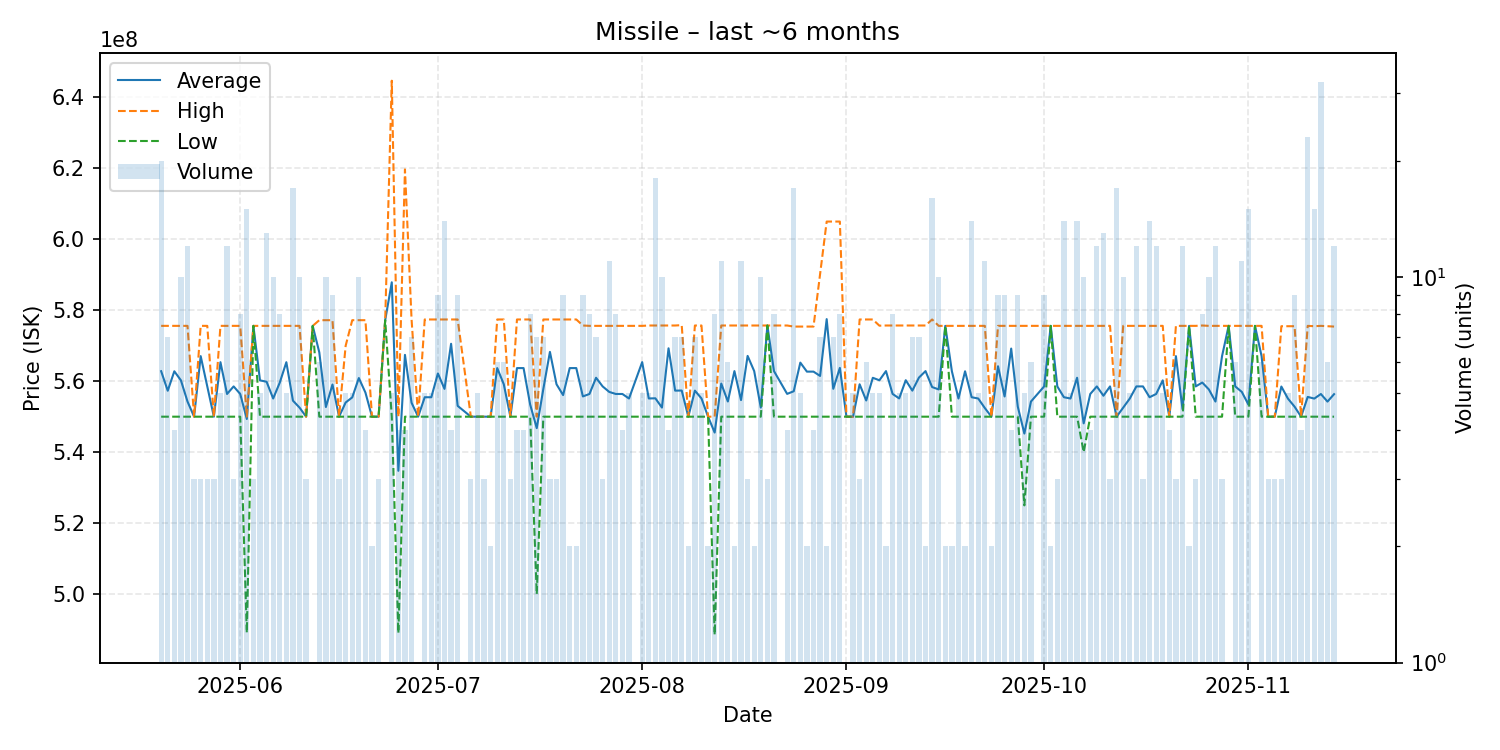

The table this chart was drawn from, first rows:
date, average, highest, lowest, order_count, volume
2025-05-20, 562820000, 575600000, 550000000, 5, 20
2025-05-21, 557314286, 575600000, 550000000, 6, 7
2025-05-22, 562800000, 575600000, 550000000, 4, 4
2025-05-23, 560240000, 575600000, 550000000, 8, 10
2025-05-24, 554266667, 575600000, 550000000, 5, 12
2025-05-25, 550000000, 550000000, 550000000, 3, 3
2025-05-26, 567066667, 575600000, 550000000, 3, 3
2025-05-27, 558533333, 575600000, 550000000, 3, 3
2025-05-28, 550000000, 550000000, 550000000, 3, 3
2025-05-29, 565360000, 575600000, 550000000, 5, 5
2025-05-30, 556400000, 575600000, 550000000, 7, 12
2025-05-31, 558533333, 575600000, 550000000, 3, 3
2025-06-01, 556400000, 575600000, 550000000, 7, 8
2025-06-02, 549353333, 550000000, 489100000, 8, 15
2025-06-03, 575600000, 575600000, 575600000, 3, 3
2025-06-04, 560240000, 575600000, 550000000, 4, 5
2025-06-05, 559846154, 575600000, 550000000, 13, 13
2025-06-06, 555120000, 575600000, 550000000, 3, 10
2025-06-07, 559600000, 575600000, 550000000, 7, 8
2025-06-08, 565360000, 575600000, 550000000, 5, 5
2025-06-09, 554517647, 575600000, 550000000, 11, 17
2025-06-10, 552560000, 575600000, 550000000, 5, 10
2025-06-11, 550000000, 550000000, 550000000, 2, 3
2025-06-12, 575600000, 575600000, 575600000, 1, 1
2025-06-13, 568133333, 577200000, 550000000, 6, 6
2025-06-14, 552720000, 577200000, 550000000, 5, 10
2025-06-15, 559066667, 577200000, 550000000, 9, 9
2025-06-16, 550000000, 550000000, 550000000, 3, 3
2025-06-17, 554000000, 570000000, 550000000, 5, 5
2025-06-18, 555440000, 577200000, 550000000, 4, 5
2025-06-19, 560890000, 577200000, 550000000, 6, 10
2025-06-20, 556800000, 577200000, 550000000, 4, 4
2025-06-21, 550000000, 550000000, 550000000, 2, 2
2025-06-22, 550000000, 550000000, 550000000, 2, 3
2025-06-23, 577200000, 577200000, 577200000, 1, 1
2025-06-24, 587880000, 644700000, 550000000, 5, 5
2025-06-25, 534750000, 550000000, 489000000, 4, 4
2025-06-26, 567425000, 619700000, 550000000, 4, 4
2025-06-27, 553928571, 577500000, 550000000, 5, 7
2025-06-28, 550000000, 550000000, 550000000, 1, 1
2025-06-29, 555480000, 577400000, 550000000, 5, 5
2025-06-30, 555480000, 577400000, 550000000, 5, 5
2025-07-01, 562188889, 577400000, 550000000, 5, 9
2025-07-02, 557835714, 577400000, 550000000, 11, 14
2025-07-03, 570550000, 577400000, 550000000, 4, 4
2025-07-04, 553044444, 577400000, 550000000, 5, 9
2025-07-06, 550000000, 550000000, 550000000, 3, 3
2025-07-07, 550000000, 550000000, 550000000, 3, 5
2025-07-08, 550000000, 550000000, 550000000, 3, 3
2025-07-09, 550000000, 550000000, 550000000, 2, 2
2025-07-10, 563700000, 577400000, 550000000, 4, 6
2025-07-11, 559133333, 577400000, 550000000, 4, 6
2025-07-12, 550000000, 550000000, 550000000, 2, 3
2025-07-13, 563700000, 577400000, 550000000, 4, 4
2025-07-14, 563700000, 577400000, 550000000, 3, 4
2025-07-15, 553425000, 577400000, 550000000, 6, 8
2025-07-16, 546771429, 550000000, 500000000, 6, 7
2025-07-17, 557828571, 577400000, 550000000, 5, 7
2025-07-18, 568266667, 577400000, 550000000, 3, 3
2025-07-19, 559133333, 577400000, 550000000, 2, 3
... 115 more rows
